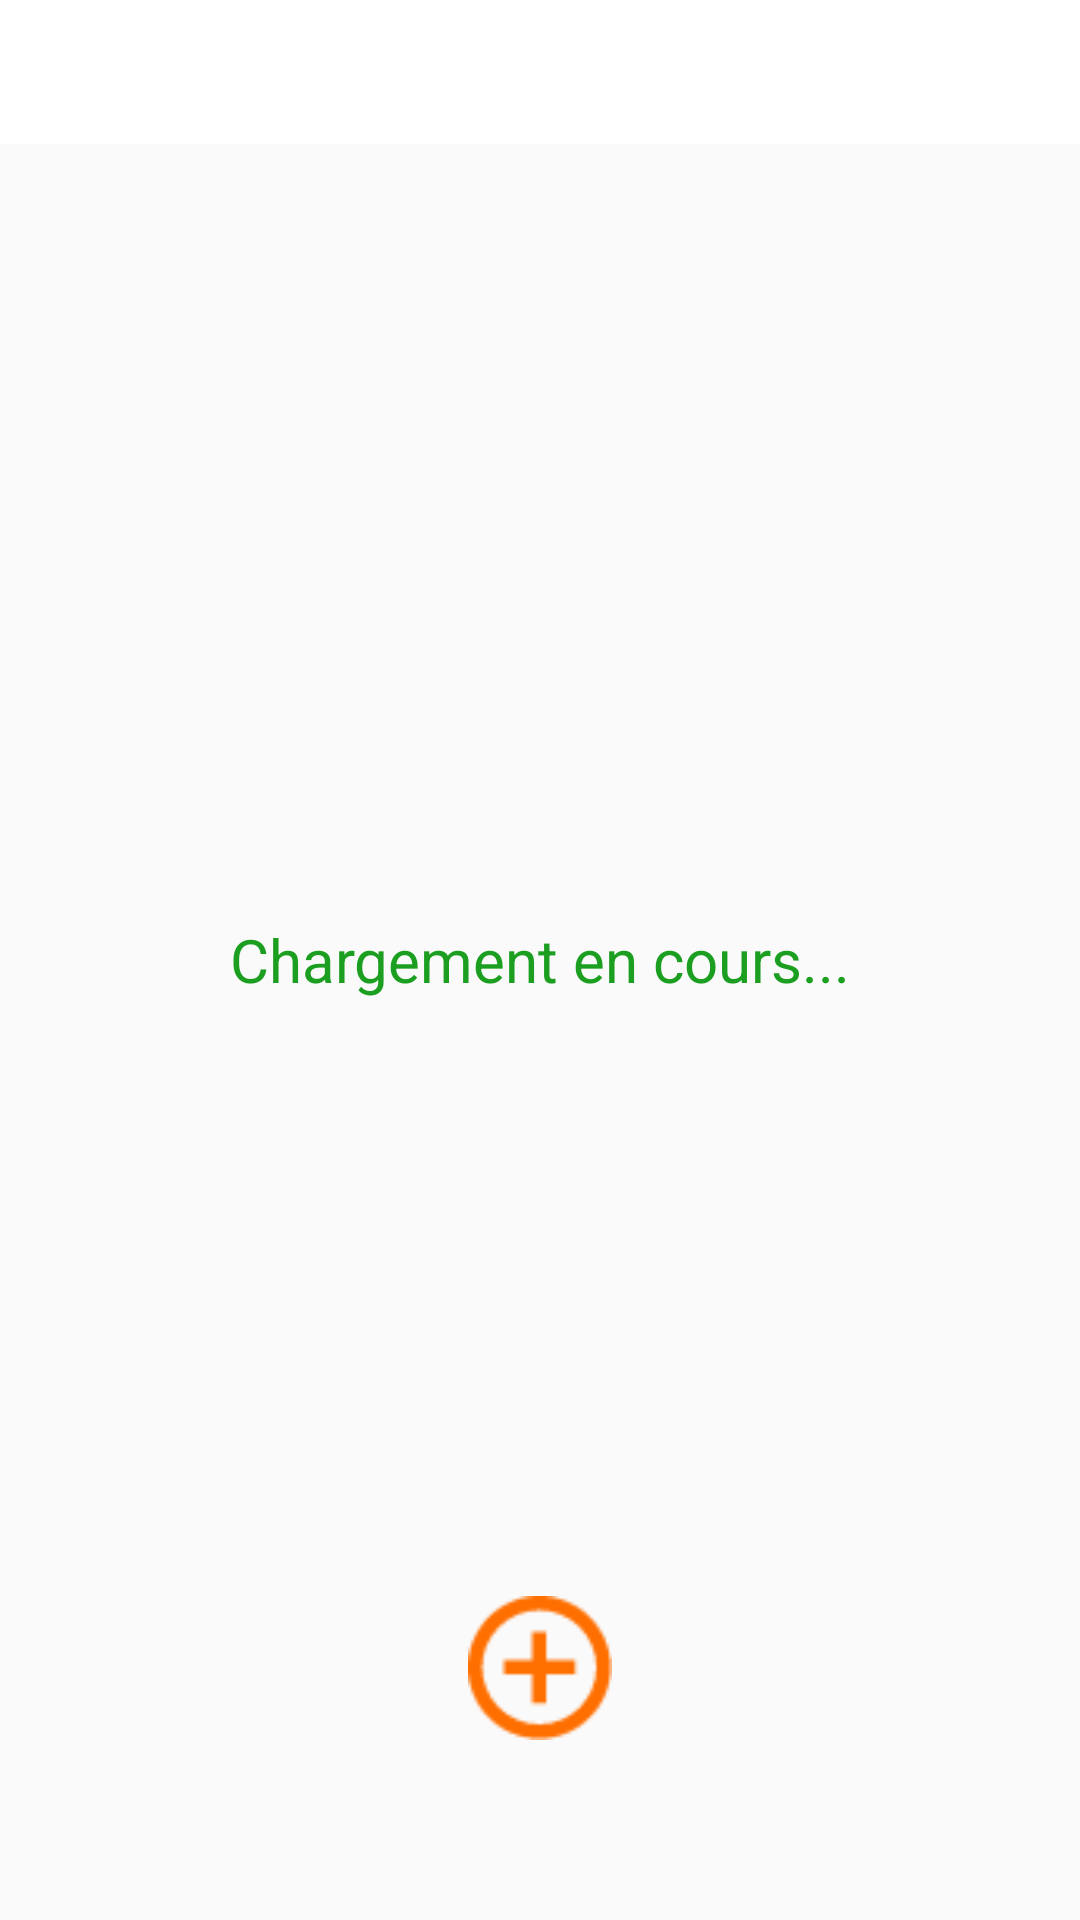

Write the Android layout XML for this screen, with the resource values it uses.
<!-- AndroidManifest.xml: application theme AppTheme -->
<!-- res/layout/fragment_calendar.xml -->
<?xml version="1.0" encoding="utf-8"?>
<RelativeLayout xmlns:android="http://schemas.android.com/apk/res/android"
    xmlns:app="http://schemas.android.com/apk/res-auto"
    xmlns:tools="http://schemas.android.com/tools"
    android:layout_width="match_parent"
    android:layout_height="match_parent"
    tools:context=".ui.calendar.CalendarFragment">

    <LinearLayout
        android:id="@+id/calendar_fragment_linear_layout"
        android:layout_width="match_parent"
        android:layout_height="wrap_content"
        android:orientation="vertical">
        <com.google.android.material.appbar.AppBarLayout
            android:id="@+id/top_nav_calendar"
            android:layout_width="match_parent"
            android:layout_height="wrap_content"
            android:background="@color/white">

            <com.google.android.material.tabs.TabLayout
                android:id="@+id/calendar_tab_layout"
                android:layout_width="match_parent"
                android:layout_height="wrap_content">

            </com.google.android.material.tabs.TabLayout>

        </com.google.android.material.appbar.AppBarLayout>

        <androidx.viewpager.widget.ViewPager
            android:id="@+id/calendar_view_pager"
            android:layout_width="match_parent"
            android:layout_height="wrap_content"/>

    </LinearLayout>

    <TextView
        android:id="@+id/calendar_loading_user_data"
        android:layout_width="match_parent"
        android:layout_centerInParent="true"
        android:layout_height="wrap_content"
        android:layout_marginTop="50dp"
        android:text="@string/loading"
        android:textColor="@color/green"
        android:textAlignment="center"
        android:textSize="20sp"
        android:gravity="center_horizontal" />

    <ImageButton
        android:id="@+id/program_recipe_button"
        android:layout_width="48dp"
        android:layout_height="48dp"
        android:layout_marginBottom="60dp"
        android:background="#00FFFFFF"
        android:scaleType="fitCenter"
        android:src="@drawable/ic_add_circle_outline_24px_orange"
        android:layout_alignParentBottom="true"
        android:layout_centerInParent="true"/>

</RelativeLayout>
<!-- resources referenced by this layout -->
<resources>
  <color name="green">#1C9F21</color>
  <color name="white">#FFFFFF</color>
  <!-- drawable ic_add_circle_outline_24px_orange: png bitmap (drawable, 1220 bytes) -->
  <string name="loading">Chargement en cours...</string>
  <style name="AppTheme" parent="Theme.AppCompat.Light.DarkActionBar">
          
          <item name="colorPrimary">@color/colorPrimary</item>
          <item name="colorPrimaryDark">@color/colorPrimaryDark</item>
          <item name="colorAccent">@color/colorAccent</item>
          <item name="android:popupMenuStyle">@style/PopupMenu</item>
      </style>
  <color name="colorPrimary">#FF6F00</color>
  <color name="colorPrimaryDark">#D25B00</color>
  <color name="colorAccent">#FF6F00</color>
  <style name="PopupMenu" parent="ThemeOverlay.AppCompat.Dark">
          <item name="android:popupBackground">@color/popupBackground</item>
      </style>
  <color name="popupBackground">#8BDADADA</color>
</resources>
